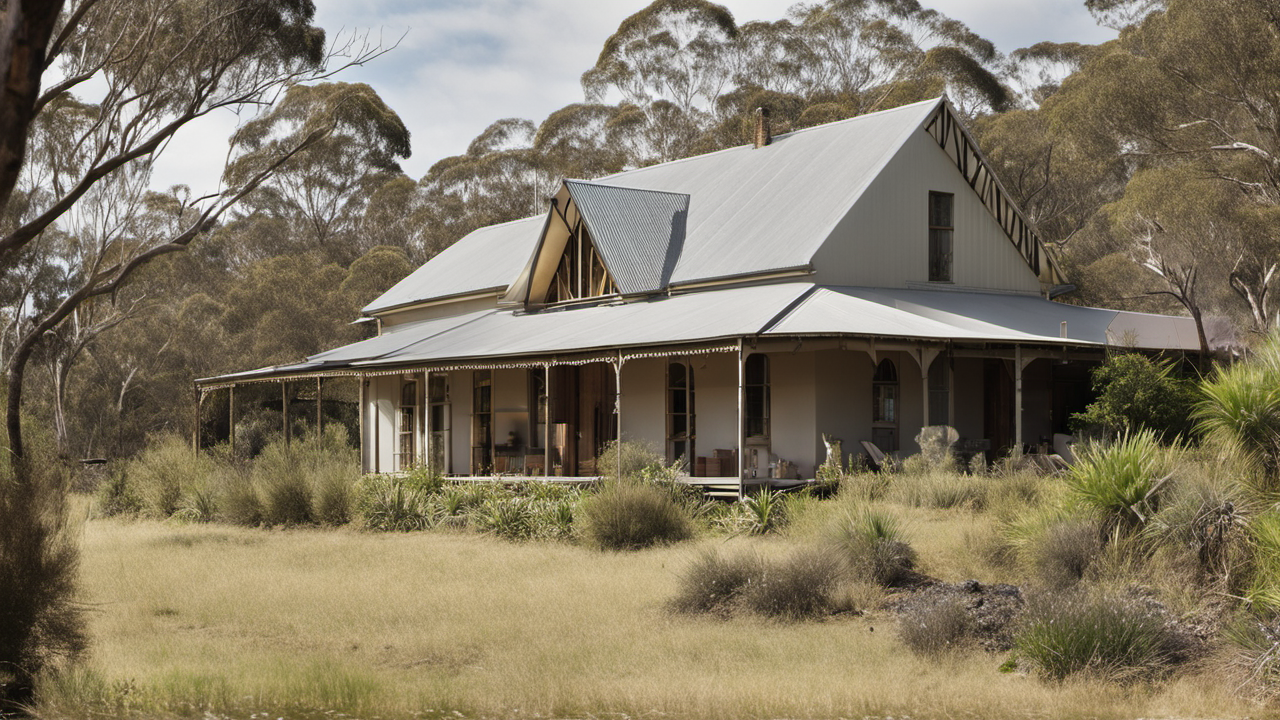
Generation parameters embedded in this image by AUTOMATIC1111 Stable Diffusion web UI or a fork of it (Forge, ...) (PNG 'parameters' text chunk):
A photo of Australian farmhouse, in the bush, award winning
Steps: 20, Sampler: DPM++ 2M Karras, CFG scale: 7, Seed: 173735345, Size: 1280x720, Model hash: 31e35c80fc, Model: sd_xl_base_1.0, Refiner: sd_xl_refiner_1.0 [7440042bbd], Refiner switch at: 0.8, Version: v1.6.0